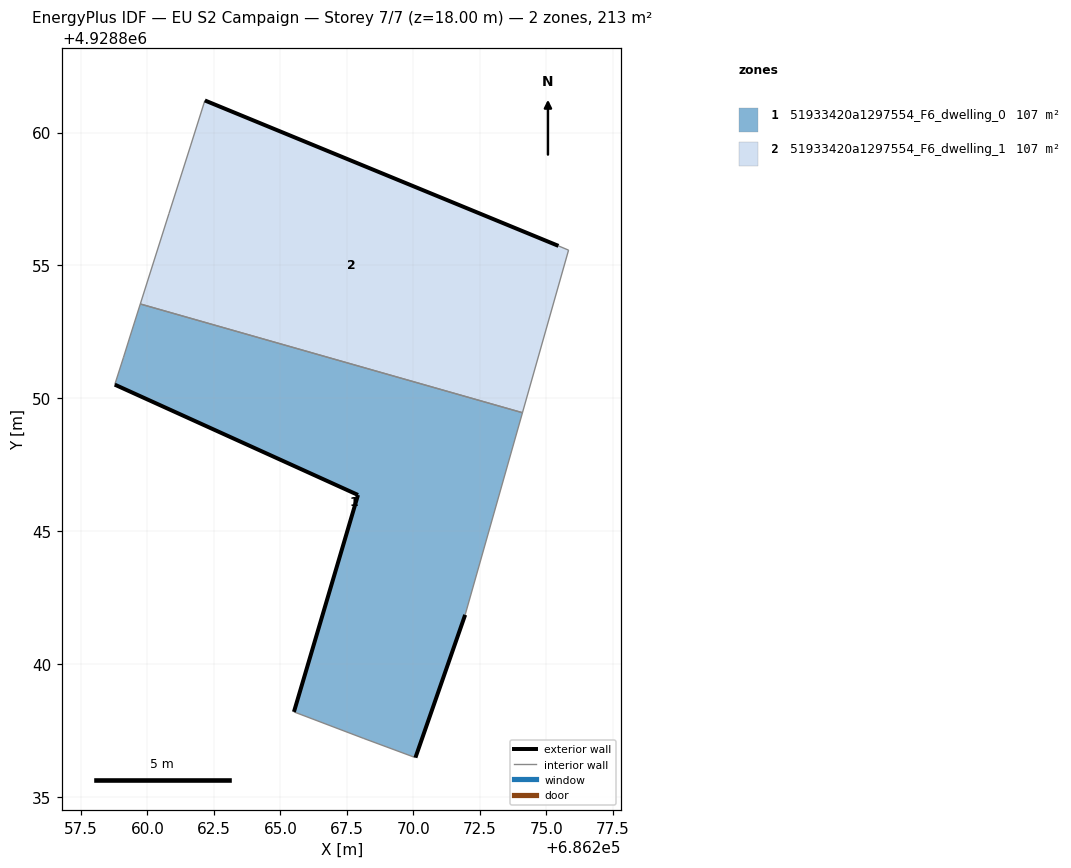
=== STOREY PLAN SPEC (per zone: floor XY polygon, exterior-wall plan segments, windows/doors) ===
zone 1: 51933420a1297554_F6_dwelling_0  (106.7 m²)
  floor: (686270.08, 4928836.49) (686271.95, 4928841.86) (686274.10, 4928849.46) (686259.73, 4928853.55) (686259.35, 4928852.35) (686259.10, 4928851.55) (686258.77, 4928850.52) (686267.92, 4928846.37) (686265.51, 4928838.21) (686268.14, 4928837.21)
  exterior wall: (686271.95, 4928841.86) – (686270.08, 4928836.49)  [5.7 m]
  exterior wall: (686265.51, 4928838.21) – (686267.92, 4928846.37)  [8.5 m]
  exterior wall: (686267.92, 4928846.37) – (686258.77, 4928850.52)  [10.0 m]
  interior walls: 7
zone 2: 51933420a1297554_F6_dwelling_1  (106.7 m²)
  floor: (686274.10, 4928849.46) (686275.84, 4928855.58) (686275.46, 4928855.74) (686262.16, 4928861.21) (686261.62, 4928859.50) (686260.81, 4928856.96) (686259.73, 4928853.55)
  exterior wall: (686262.16, 4928861.21) – (686275.46, 4928855.74)  [14.4 m]
  interior walls: 6

=== DERIVED (storey summary) ===
Building: EU S2 Campaign
Storey: 7 of 7  (floor level z = 18.00 m)
Storey gross floor area: 213.4 m²
Zones on this storey: 2
  - 51933420a1297554_F6_dwelling_0: floor 106.7 m²; exterior wall 24.2 m (72.7 m²); WWR 0.0%
  - 51933420a1297554_F6_dwelling_1: floor 106.7 m²; exterior wall 14.4 m (43.1 m²); WWR 0.0%
Zone adjacency (shared interzone walls):
  - 51933420a1297554_F6_dwelling_0 ↔ 51933420a1297554_F6_dwelling_1